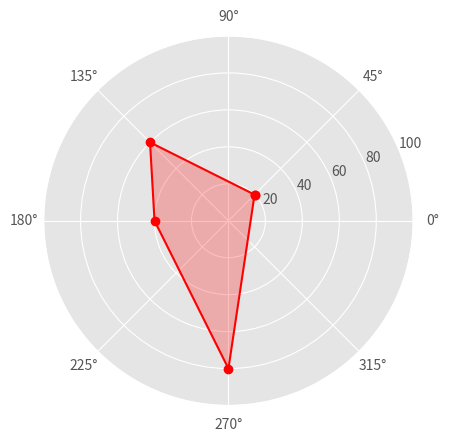

This chart was generated by the following Python code:
# -*- codeing = utf-8 -*-
import  matplotlib.pyplot as plt
import numpy as np
plt.style.use("ggplot")
jaodu = np.array([0.25,0.75,1,1.5,0.25])
zhou = [20,60,40,80,20]
plt.polar(jaodu*np.pi,zhou,"ro-")
plt.fill(jaodu*np.pi,zhou,"ro",alpha = 0.25)
plt.ylim(0,100)
plt.show()